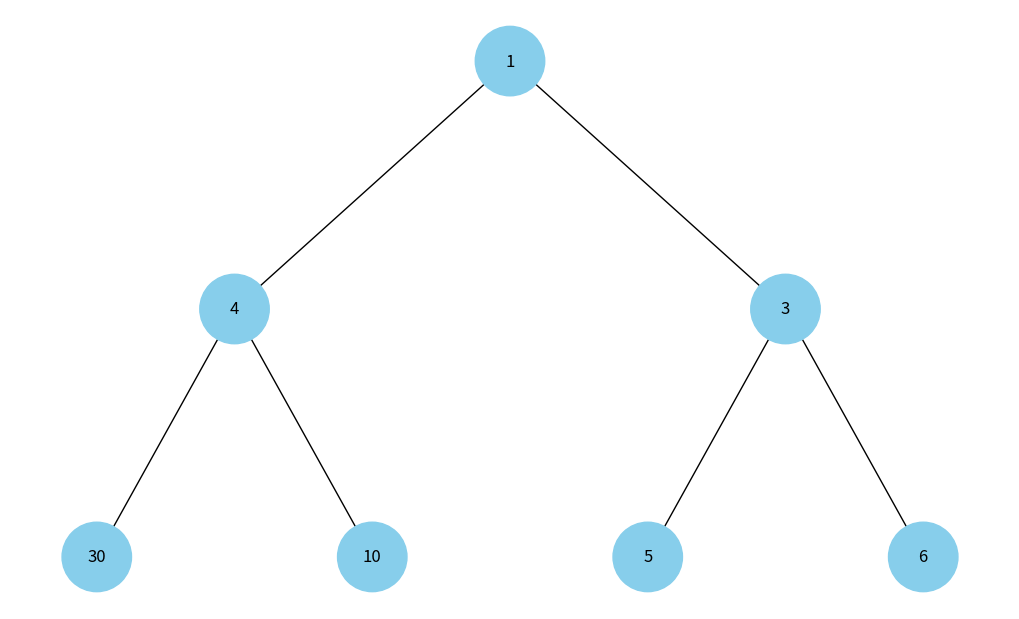

Generate this figure with matplotlib:
import uuid
import networkx as nx
import matplotlib.pyplot as plt


class Node:
    def __init__(self, key, color="skyblue"):
        self.left = None
        self.right = None
        self.val = key
        self.color = color  # Додатковий аргумент для зберігання кольору вузла
        self.id = str(uuid.uuid4())  # Унікальний ідентифікатор для кожного вузла


class BinaryHeap:
    def __init__(self):
        self.heap = []

    def insert(self, key, color="skyblue"):
        self.heap.append(Node(key, color))
        self._heapify_up(len(self.heap) - 1)

    def _heapify_up(self, index):
        parent_index = (index - 1) // 2
        if index > 0 and self.heap[index].val < self.heap[parent_index].val:
            self.heap[index], self.heap[parent_index] = self.heap[parent_index], self.heap[index]
            self._heapify_up(parent_index)

    def _build_edges(self, graph, pos, index=0, x=0, y=0, layer=1):
        if index < len(self.heap):
            node = self.heap[index]
            graph.add_node(node.id, color=node.color, label=node.val)
            pos[node.id] = (x, y)

            left_index = 2 * index + 1
            right_index = 2 * index + 2

            if left_index < len(self.heap):
                left_child = self.heap[left_index]
                graph.add_edge(node.id, left_child.id)
                l = x - 1 / 2 ** layer
                pos[left_child.id] = (l, y - 1)
                self._build_edges(graph, pos, left_index, l, y - 1, layer + 1)

            if right_index < len(self.heap):
                right_child = self.heap[right_index]
                graph.add_edge(node.id, right_child.id)
                r = x + 1 / 2 ** layer
                pos[right_child.id] = (r, y - 1)
                self._build_edges(graph, pos, right_index, r, y - 1, layer + 1)

    def draw_heap(self):
        heap_tree = nx.DiGraph()
        pos = {}
        self._build_edges(heap_tree, pos)

        colors = [node[1]['color'] for node in heap_tree.nodes(data=True)]
        labels = {node[0]: node[1]['label'] for node in heap_tree.nodes(data=True)}

        plt.figure(figsize=(10, 6))
        nx.draw(heap_tree, pos=pos, labels=labels, arrows=False, node_size=2500, node_color=colors)
        plt.show()


heap = BinaryHeap()
heap.insert(10)
heap.insert(4)
heap.insert(5)
heap.insert(30)
heap.insert(3)
heap.insert(1)
heap.insert(6)

heap.draw_heap()
